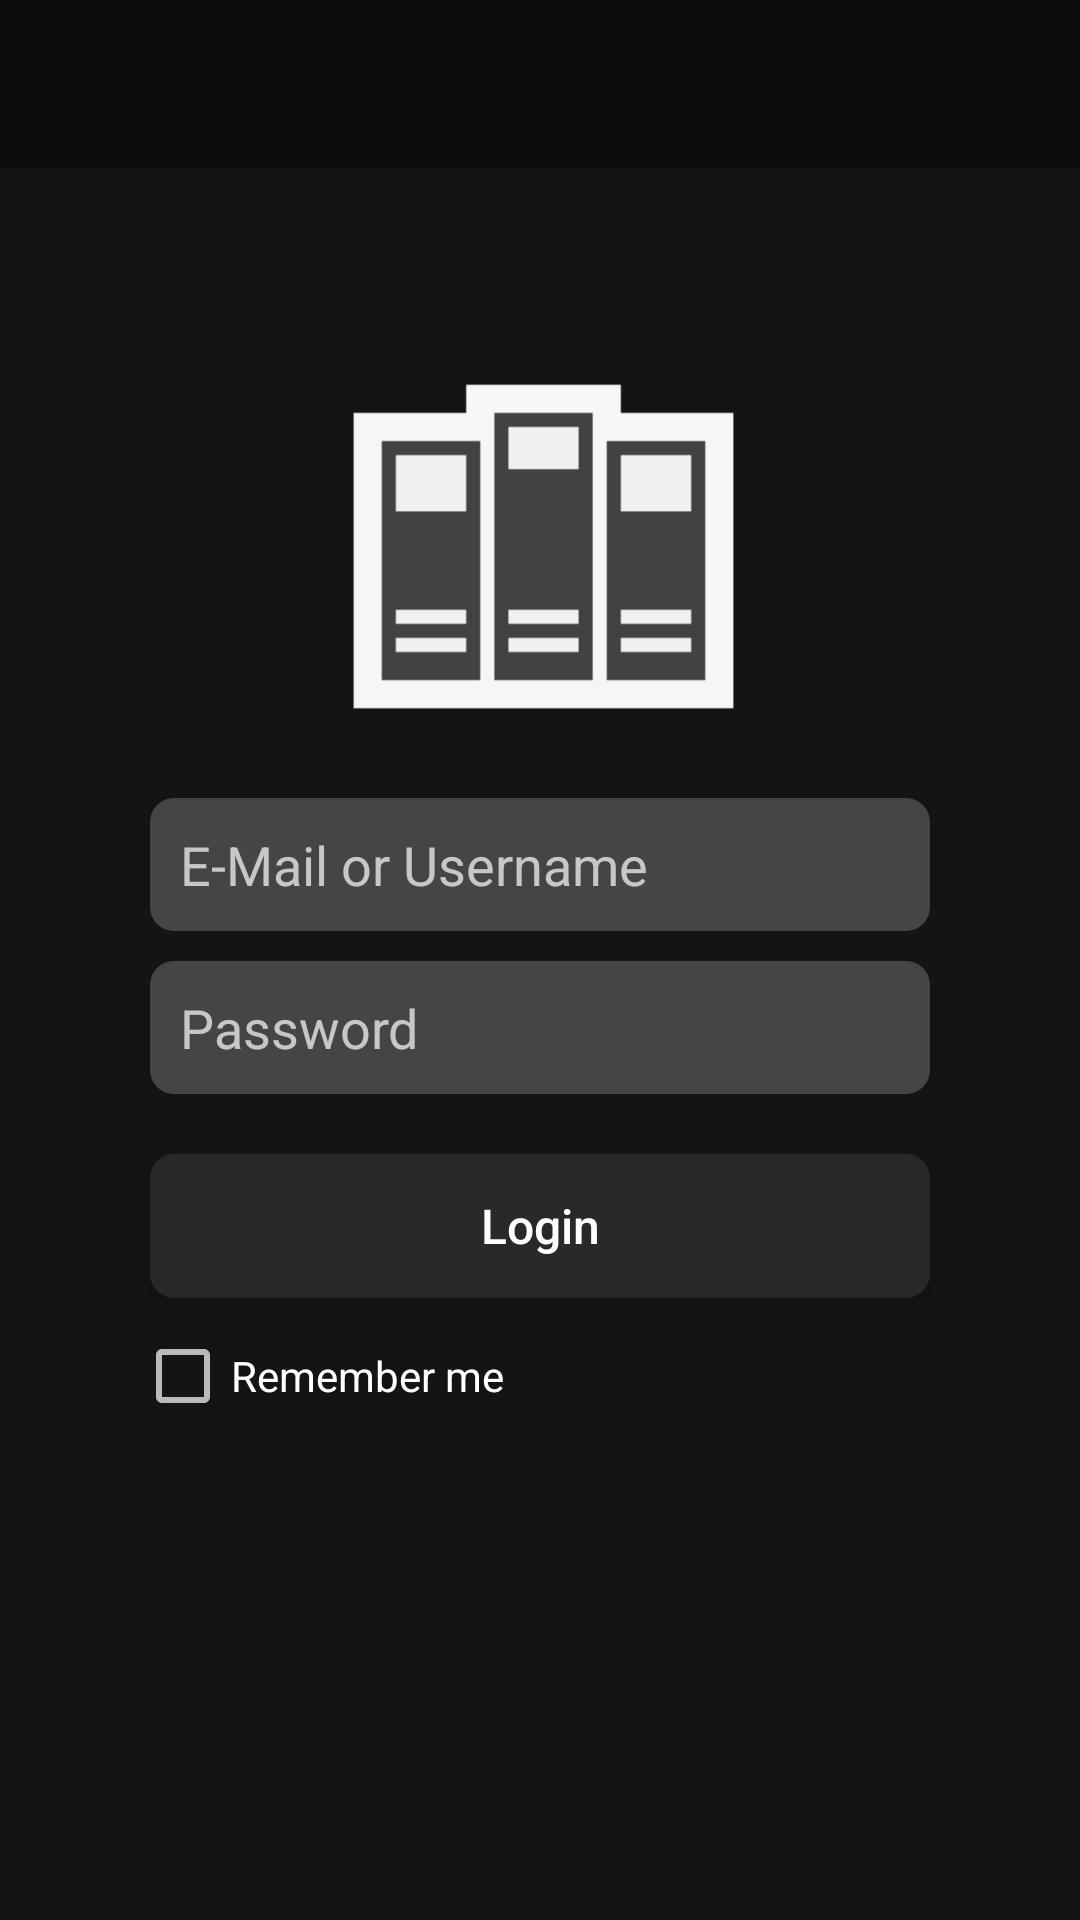

Here is an Android app screen rendered from its layout file. Give the layout XML and the strings, colors and styles it references.
<!-- AndroidManifest.xml: application theme Theme.ELib -->
<!-- res/layout/activity_login.xml -->
<?xml version="1.0" encoding="utf-8"?>
<RelativeLayout xmlns:android="http://schemas.android.com/apk/res/android"
    xmlns:app="http://schemas.android.com/apk/res-auto"
    xmlns:tools="http://schemas.android.com/tools"
    android:layout_width="match_parent"
    android:layout_height="match_parent"
    tools:context=".LoginActivity">

    <include
        layout="@layout/actionbar"
        android:id="@+id/login_activity_actionbar" />

    <ImageView
        android:id="@+id/Activity_login_logo"
        android:layout_width="150dp"
        android:layout_height="150dp"
        android:layout_centerHorizontal="true"
        android:layout_below="@id/login_activity_actionbar"
        android:layout_marginTop="50dp"
        android:src="@drawable/library_icon" />

    <EditText
        android:id="@+id/login_activity_et_email_or_username"
        android:layout_width="match_parent"
        android:layout_height="wrap_content"
        android:layout_below="@id/Activity_login_logo"
        android:layout_marginHorizontal="50dp"
        android:layout_marginTop="10dp"
        android:inputType="textEmailAddress"
        android:hint="@string/email_or_username"
        android:background="@drawable/edittext_bg"
        android:padding="10dp" />

    <EditText
        android:id="@+id/login_activity_et_password"
        android:layout_width="match_parent"
        android:layout_height="wrap_content"
        android:layout_below="@id/login_activity_et_email_or_username"
        android:layout_marginHorizontal="50dp"
        android:layout_marginTop="10dp"
        android:hint="@string/password"
        android:inputType="textPassword"
        android:background="@drawable/edittext_bg"
        android:padding="10dp" />

    <Button
        android:id="@+id/login_activity_btn_login"
        android:layout_width="match_parent"
        android:layout_height="wrap_content"
        android:layout_below="@id/login_activity_et_password"
        android:layout_marginHorizontal="50dp"
        android:layout_marginTop="20dp"
        android:background="@drawable/button_bg"
        android:text="@string/login"
        android:textAllCaps="false"
        android:textColor="@drawable/button_text_color"
        android:textSize="16sp"
        android:visibility="visible" />

    <CheckBox
        android:id="@+id/login_activity_cb_rememberMe"
        android:layout_width="wrap_content"
        android:layout_height="wrap_content"
        android:text="@string/remember_me"
        android:layout_marginTop="10dp"
        android:layout_below="@id/login_activity_btn_login"
        android:layout_marginHorizontal="45dp"/>

    <ProgressBar
        android:id="@+id/login_activity_progressBar"
        style="?android:attr/progressBarStyle"
        android:layout_width="wrap_content"
        android:layout_height="wrap_content"
        android:layout_below="@id/login_activity_et_password"
        android:layout_centerHorizontal="true"
        android:layout_marginTop="20dp"
        android:visibility="gone" />

</RelativeLayout>
<!-- res/layout/actionbar.xml (included above) -->
<?xml version="1.0" encoding="utf-8"?>
<androidx.appcompat.widget.Toolbar xmlns:android="http://schemas.android.com/apk/res/android"
    android:layout_width="match_parent"
    android:layout_height="wrap_content"
    android:background="#0c0c0c" />
<!-- resources referenced by this layout -->
<resources>
  <!-- drawable button_bg (drawable) -->
  <?xml version="1.0" encoding="utf-8"?>
  <selector xmlns:android="http://schemas.android.com/apk/res/android">
  
      <item android:state_pressed="true">
          <shape android:shape="rectangle">
              <solid android:color="@color/pressed" />
              <corners android:radius="8dp" />
          </shape>
      </item>
  
      <item android:state_enabled="true">
          <shape android:shape="rectangle">
              <solid android:color="#292929" />
              <corners android:radius="8dp" />
          </shape>
      </item>
  
      <item android:state_enabled="false">
          <shape android:shape="rectangle">
              <solid android:color="#925A5A5A" />
              <corners android:radius="8dp" />
          </shape>
      </item>
  
  </selector>
  <!-- drawable button_text_color (drawable) -->
  <?xml version="1.0" encoding="utf-8"?>
  <selector xmlns:android="http://schemas.android.com/apk/res/android">
      <item android:state_enabled="false" android:color="#9FFFFFFF" />
      <item android:state_enabled="true" android:color="#FFFFFF" />
  </selector>
  <!-- drawable edittext_bg (drawable) -->
  <?xml version="1.0" encoding="utf-8"?>
  <selector xmlns:android="http://schemas.android.com/apk/res/android">
  
      <item>
          <shape android:shape="rectangle">
              <solid android:color="#454545" />
              <corners android:radius="8dp" />
          </shape>
      </item>
  
      <item android:state_focused="true">
          <shape android:shape="rectangle">
              <solid android:color="@color/pressed" />
              <corners android:radius="8dp" />
          </shape>
      </item>
  
  </selector>
  <!-- drawable library_icon: png bitmap (drawable, 542 bytes) -->
  <string name="email_or_username">E-Mail or Username</string>
  <string name="login">Login</string>
  <string name="password">Password</string>
  <string name="remember_me">Remember me</string>
  <style name="Theme.ELib" parent="Theme.AppCompat.NoActionBar">
          
          <item name="android:colorBackground">#141414</item>
          <item name="android:colorPrimary">#0C0C0C</item>
          <item name="colorPrimaryDark">#0C0C0C</item>
          <item name="colorButtonNormal">#292929</item>
          <item name="colorPrimaryVariant">@color/purple_700</item>
          <item name="colorOnPrimary">@color/white</item>
          
          <item name="colorSecondary">@color/teal_200</item>
          <item name="colorSecondaryVariant">@color/teal_700</item>
          <item name="colorOnSecondary">@color/black</item>
          
          <item name="android:statusBarColor">#0C0C0C</item>
          
          
      </style>
  <color name="pressed">#333333</color>
  <color name="purple_700">#FF3700B3</color>
  <color name="white">#FFFFFFFF</color>
  <color name="teal_200">#FF03DAC5</color>
  <color name="teal_700">#FF018786</color>
  <color name="black">#FF000000</color>
</resources>
